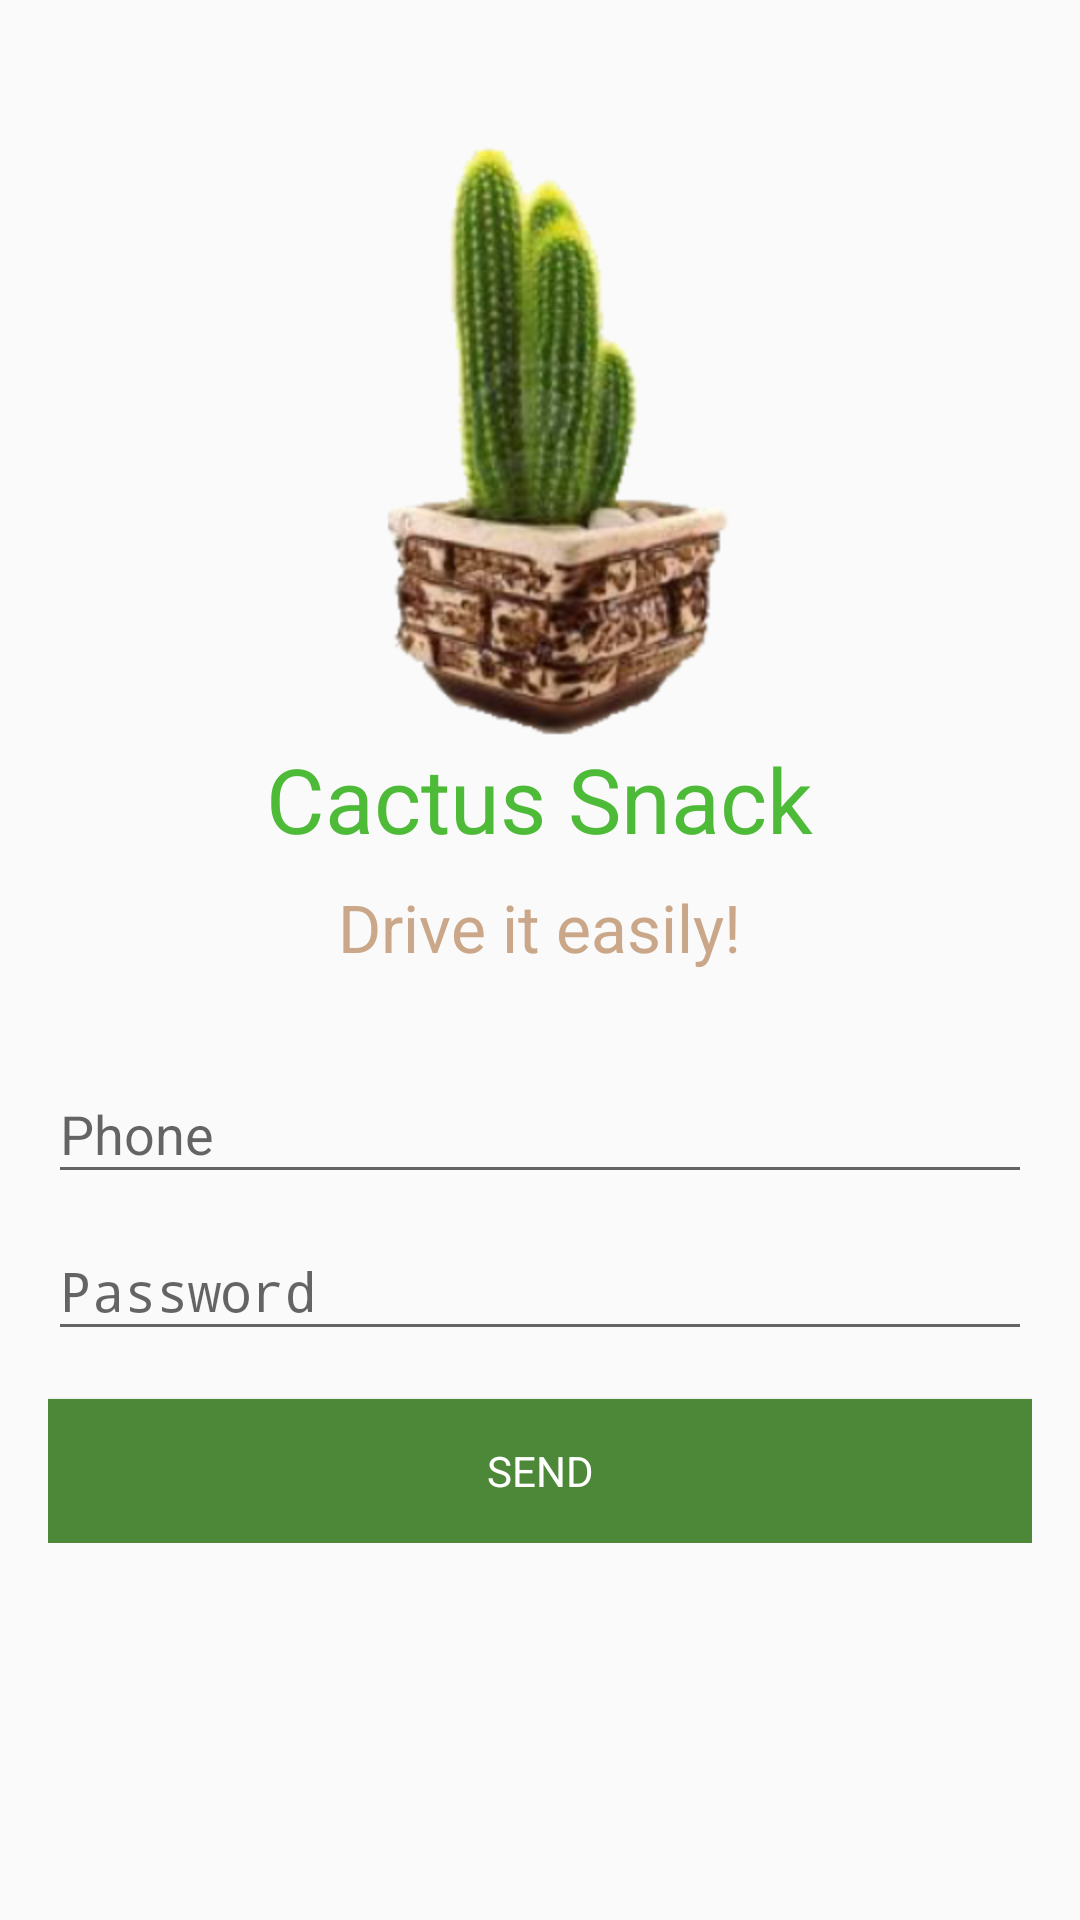

Layout XML and referenced resources for this Android screen:
<!-- AndroidManifest.xml: activity theme NoActionBar -->
<!-- res/layout/activity_login.xml -->
<RelativeLayout xmlns:android="http://schemas.android.com/apk/res/android"
                xmlns:tools="http://schemas.android.com/tools"
                android:layout_width="match_parent"
                android:layout_height="match_parent"
                android:gravity="center_horizontal"
                android:orientation="vertical"
                android:paddingBottom="@dimen/activity_vertical_margin"
                android:paddingLeft="@dimen/activity_horizontal_margin"
                android:paddingRight="@dimen/activity_horizontal_margin"
                android:paddingTop="@dimen/activity_vertical_margin"
                tools:context=".uis.LoginActivity">
    
    <ProgressBar
            android:id="@+id/login_progress"
            style="?android:attr/progressBarStyleLarge"
            android:layout_width="wrap_content"
            android:layout_centerHorizontal="true"
            android:layout_alignParentBottom="true"
            android:layout_height="wrap_content"
            android:layout_marginBottom="90dp"
            android:visibility="gone"/>

    <ScrollView

            android:layout_width="match_parent"
            android:fillViewport="true"
            android:layout_height="match_parent">

        <RelativeLayout
                android:layout_width="match_parent"
                android:layout_height="match_parent"
        >
            <LinearLayout
                    android:id="@+id/email_login_form"
                    android:layout_width="match_parent"
                    android:layout_height="match_parent"
                    android:layout_marginBottom="@dimen/activity_vertical_margin"
                    android:orientation="vertical">

                <RelativeLayout
                        android:layout_width="match_parent"
                        android:layout_height="wrap_content"
                        android:layout_marginTop="30dp"

                >
                    <ImageView
                            android:id="@+id/app_image"
                            android:layout_width="200dp"
                            android:layout_height="200dp"
                            android:layout_centerHorizontal="true"
                            android:src="@drawable/los"
                    />

                    <TextView
                            android:id="@+id/app_name"
                            android:layout_width="wrap_content"
                            android:layout_height="wrap_content"
                            android:text="@string/app_name"
                            android:layout_below="@id/app_image"
                            android:textSize="30sp"
                            android:textColor="@color/colorPrimary"
                            android:layout_centerHorizontal="true"
                    />

                    <TextView
                            android:id="@+id/app_slogan"
                            android:layout_width="wrap_content"
                            android:layout_height="wrap_content"
                            android:layout_marginTop="8dp"
                            android:textSize="22sp"
                            android:text="@string/app_slogans"
                            android:textColor="@color/colorAccent"
                            android:layout_below="@id/app_name"
                            android:layout_centerHorizontal="true"
                    />
                </RelativeLayout
                >
                <LinearLayout
                        android:id="@+id/login_form"
                        android:layout_height="wrap_content"
                        android:layout_width="match_parent"
                        android:layout_marginTop="@dimen/margin_large_extra"
                        android:orientation="vertical"
                >
                    <android.support.design.widget.TextInputLayout
                            android:layout_width="match_parent"
                            android:layout_height="wrap_content">

                        <AutoCompleteTextView
                                android:id="@+id/number"
                                android:layout_width="match_parent"
                                android:layout_height="wrap_content"
                                android:hint="@string/prompt_email"
                                android:inputType="number"
                                android:maxLines="1"
                                android:singleLine="true"/>

                    </android.support.design.widget.TextInputLayout>

                    <android.support.design.widget.TextInputLayout
                            android:layout_width="match_parent"
                            android:layout_height="wrap_content">

                        <EditText
                                android:id="@+id/password"
                                android:layout_width="match_parent"
                                android:layout_height="wrap_content"
                                android:hint="@string/prompt_password"
                                android:imeActionId="@+id/login"
                                android:imeActionLabel="@string/action_sign_in_short"
                                android:imeOptions="actionUnspecified"
                                android:inputType="textPassword"
                                android:maxLines="1"
                                android:singleLine="true"/>

                    </android.support.design.widget.TextInputLayout>

                    <Button
                            android:id="@+id/email_sign_in_button"
                            style="?android:textAppearanceSmall"
                            android:background="@drawable/background_button"
                            android:layout_width="match_parent"
                            android:layout_height="wrap_content"
                            android:layout_marginTop="16dp"
                            android:text="@string/action_sign_in"
                            android:textColor="@android:color/white"/>
                </LinearLayout
                >

            </LinearLayout>

        </RelativeLayout>


    </ScrollView>
</RelativeLayout>
<!-- resources referenced by this layout -->
<resources>
  <color name="colorAccent">#CAA789</color>
  <color name="colorPrimary">#4DBA38</color>
  <dimen name="activity_horizontal_margin">16dp</dimen>
  <dimen name="activity_vertical_margin">16dp</dimen>
  <dimen name="margin_large_extra">22dp</dimen>
  <!-- drawable background_button (drawable) -->
  <?xml version="1.0" encoding="utf-8"?>
  <selector xmlns:android="http://schemas.android.com/apk/res/android">
      <item android:state_pressed="true"
            android:drawable="@color/colorPrimary"  /> 
      <item android:drawable="@color/colorPrimaryDark" /> 
  </selector>
  <!-- drawable los: png bitmap (drawable, 98527 bytes) -->
  <string name="action_sign_in">SEND</string>
  <string name="action_sign_in_short">Log In</string>
  <string name="app_name">Cactus Snack</string>
  <string name="app_slogans">Drive it easily!</string>
  <string name="prompt_email">Phone</string>
  <string name="prompt_password">Password</string>
  <style name="NoActionBar" parent="Theme.AppCompat.Light.NoActionBar">
  
          <item name="colorPrimary">@color/colorPrimary</item>
          <item name="colorPrimaryDark">@color/colorPrimaryDark</item>
          <item name="colorAccent">@color/colorAccent</item>
      </style>
  <color name="colorPrimaryDark">#4D8838</color>
</resources>
